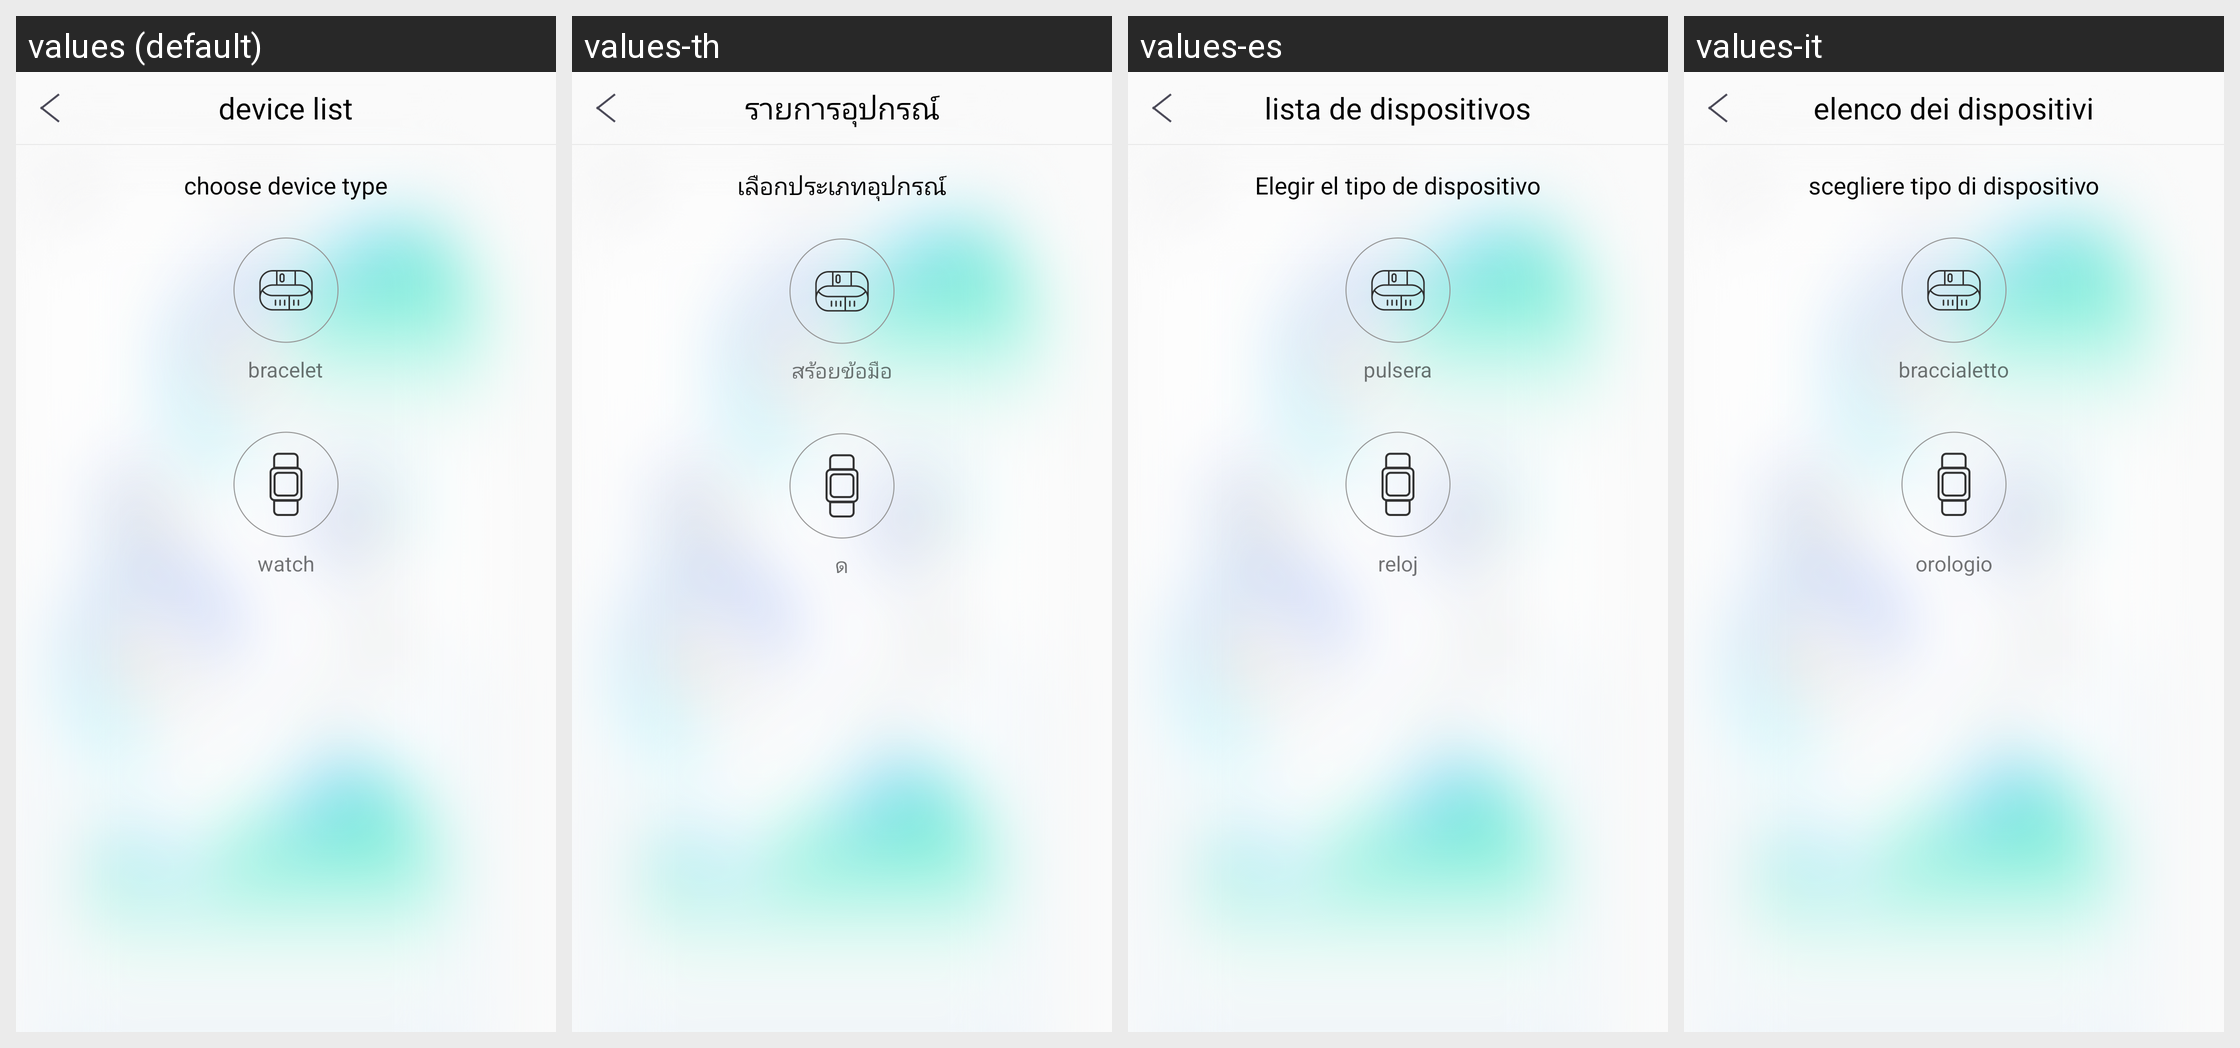

The Android screen above is rendered under several locales of the same app. Produce the string resources it draws, with the default and per-locale values.
Android screen res/layout/activity_device__list_.xml rendered under 4 locales, left to right: values (default), values-th, values-es, values-it. Device: Nexus 5 (rendered at 1080×1920; each locale shown at half size, 540×960, under a caption strip naming it); theme AppTheme.
Other locales in the repository, not shown: values-de, values-fr, values-ja, values-ko-rKR, values-pl-rPL, values-pt, values-ru, values-tr, values-zh-rCN, values-zh-rHK, values-zh-rTW.
Strings drawn on this screen, with the default value and each locale's value (text and hints the layout hard-codes, and strings that could not be matched under every locale, appear in the picture but are not listed):

device_list_a
  values: device list
  values-th: รายการอุปกรณ์
  values-es: lista de dispositivos
  values-it: elenco dei dispositivi

choose_device_type
  values: choose device type
  values-th: เลือกประเภทอุปกรณ์
  values-es: Elegir el tipo de dispositivo
  values-it: scegliere tipo di dispositivo

brachlet
  values: bracelet
  values-th: สร้อยข้อมือ
  values-es: pulsera
  values-it: braccialetto

watch
  values: watch
  values-th: ด
  values-es: reloj
  values-it: orologio
